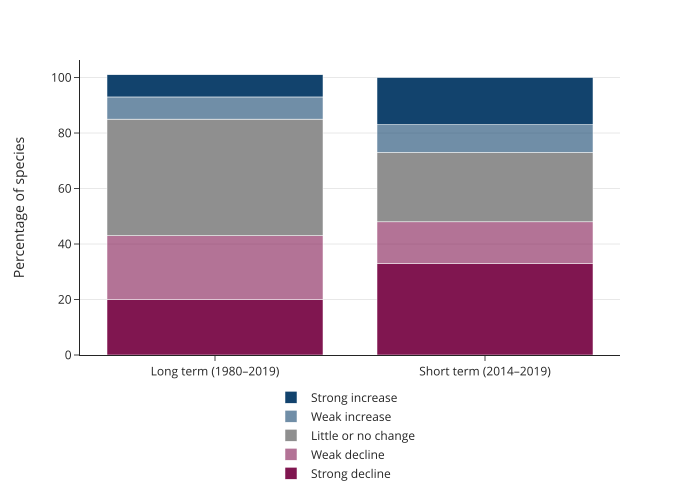

Values plotted in this chart, from the file beside it:
time_period, trend, percentage
Long term (1980–2019), Strong increase, 8
Long term (1980–2019), Weak increase, 8
Long term (1980–2019), Little or no change, 42
Long term (1980–2019), Weak decline, 23
Long term (1980–2019), Strong decline, 20
Short term (2014–2019), Strong increase, 17
Short term (2014–2019), Weak increase, 10
Short term (2014–2019), Little or no change, 25
Short term (2014–2019), Weak decline, 15
Short term (2014–2019), Strong decline, 33
